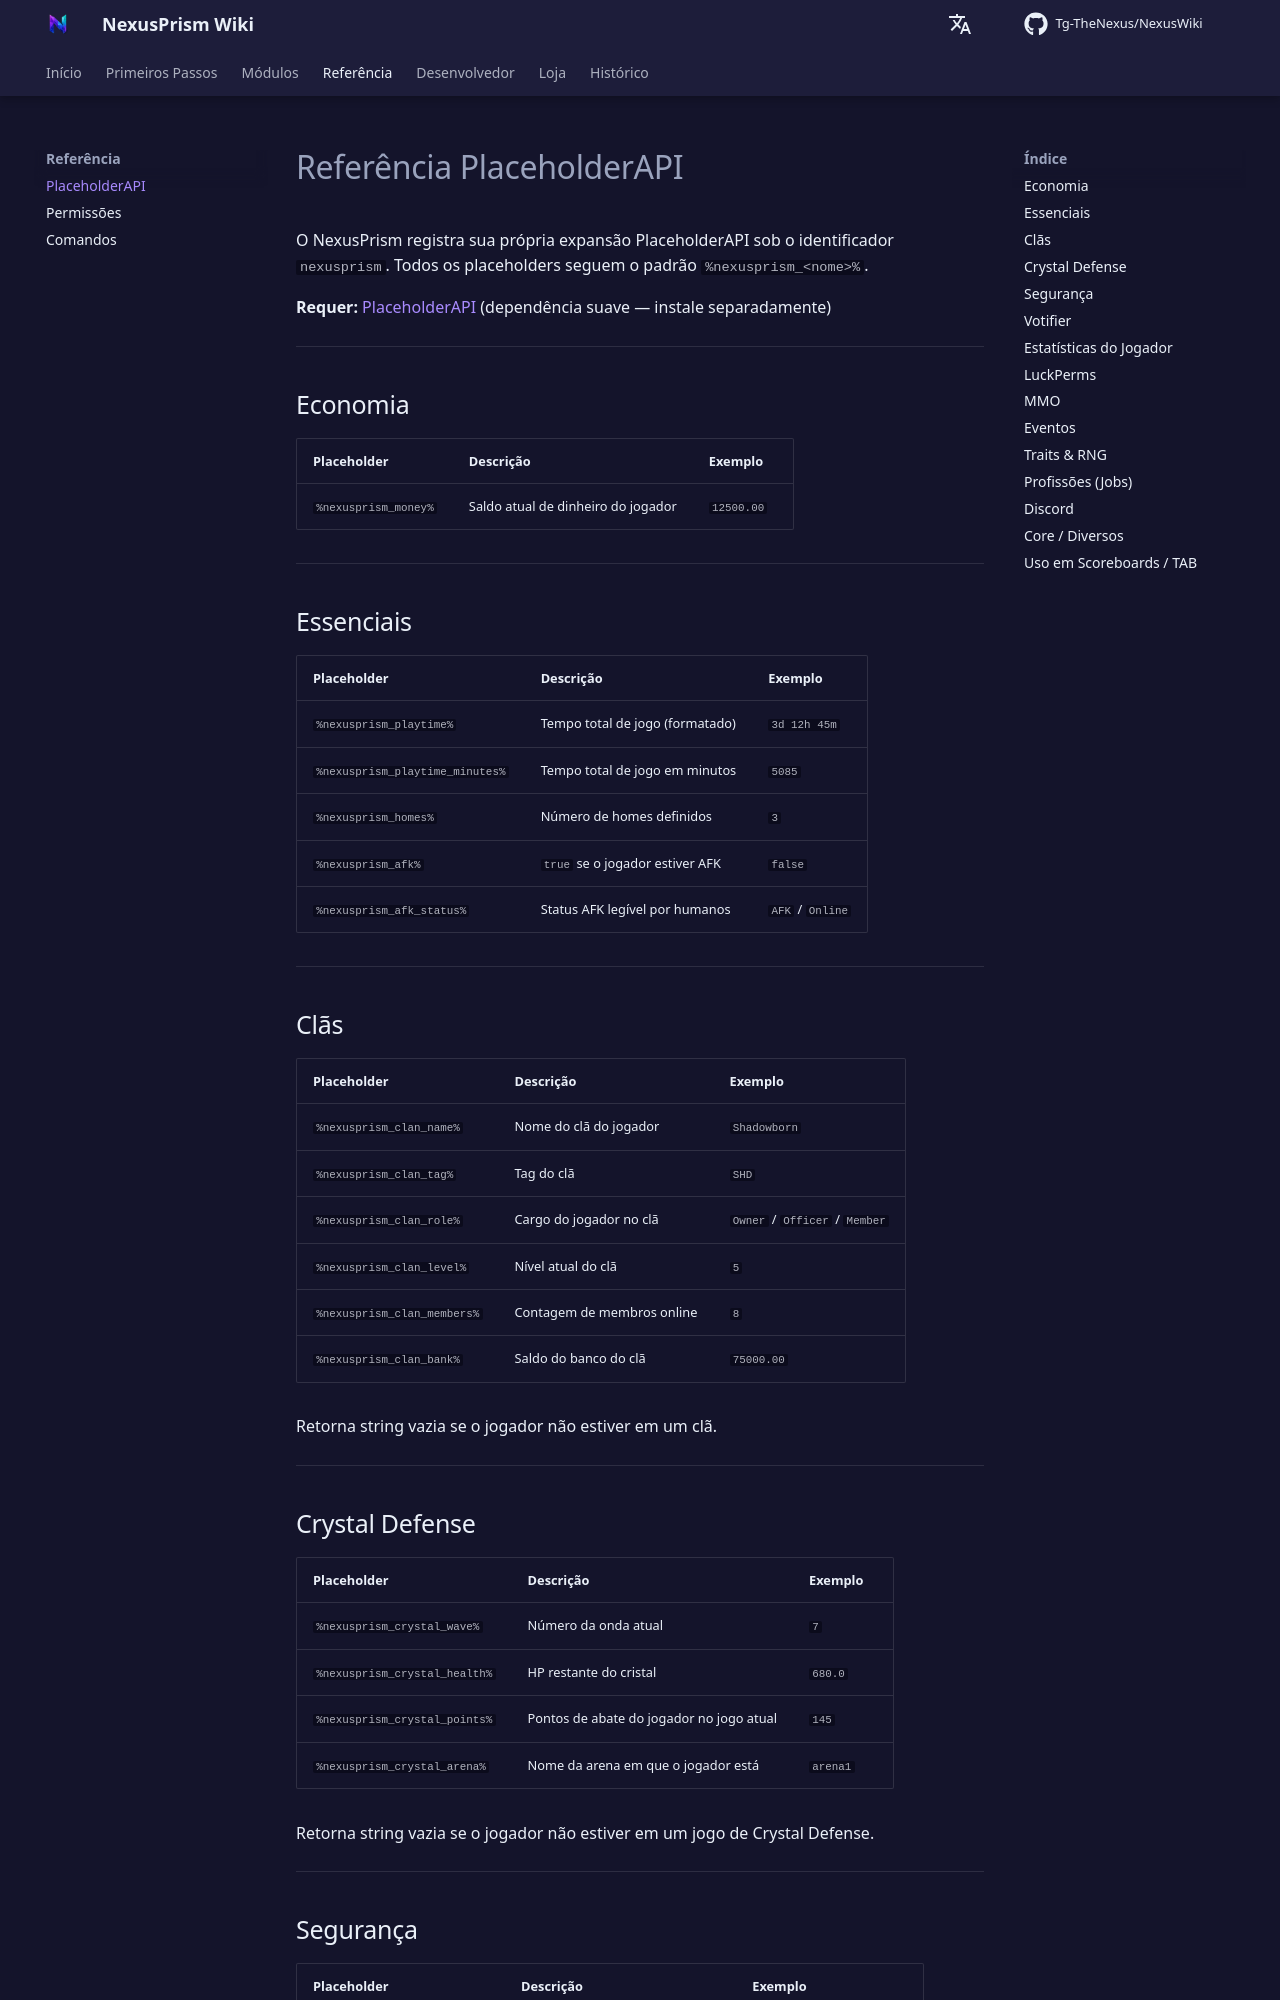

repository: Tg-TheNexus/NexusWiki · page: reference/placeholders/index.html · generator: mkdocs

# Referência PlaceholderAPI

O NexusPrism registra sua própria expansão PlaceholderAPI sob o identificador `nexusprism`. Todos os placeholders seguem o padrão `%nexusprism_<nome>%`.

**Requer:** [PlaceholderAPI](https://www.spigotmc.org/resources/placeholderapi.6245/) (dependência suave — instale separadamente)

---

## Economia

| Placeholder | Descrição | Exemplo |
| --- | --- | --- |
| `%nexusprism_money%` | Saldo atual de dinheiro do jogador | `12500.00` |

---

## Essenciais

| Placeholder | Descrição | Exemplo |
| --- | --- | --- |
| `%nexusprism_playtime%` | Tempo total de jogo (formatado) | `3d 12h 45m` |
| `%nexusprism_playtime_minutes%` | Tempo total de jogo em minutos | `5085` |
| `%nexusprism_homes%` | Número de homes definidos | `3` |
| `%nexusprism_afk%` | `true` se o jogador estiver AFK | `false` |
| `%nexusprism_afk_status%` | Status AFK legível por humanos | `AFK` / `Online` |

---

## Clãs

| Placeholder | Descrição | Exemplo |
| --- | --- | --- |
| `%nexusprism_clan_name%` | Nome do clã do jogador | `Shadowborn` |
| `%nexusprism_clan_tag%` | Tag do clã | `SHD` |
| `%nexusprism_clan_role%` | Cargo do jogador no clã | `Owner` / `Officer` / `Member` |
| `%nexusprism_clan_level%` | Nível atual do clã | `5` |
| `%nexusprism_clan_members%` | Contagem de membros online | `8` |
| `%nexusprism_clan_bank%` | Saldo do banco do clã | `75000.00` |

Retorna string vazia se o jogador não estiver em um clã.

---

## Crystal Defense

| Placeholder | Descrição | Exemplo |
| --- | --- | --- |
| `%nexusprism_crystal_wave%` | Número da onda atual | `7` |
| `%nexusprism_crystal_health%` | HP restante do cristal | `680.0` |
| `%nexusprism_crystal_points%` | Pontos de abate do jogador no jogo atual | `145` |
| `%nexusprism_crystal_arena%` | Nome da arena em que o jogador está | `arena1` |

Retorna string vazia se o jogador não estiver em um jogo de Crystal Defense.

---
